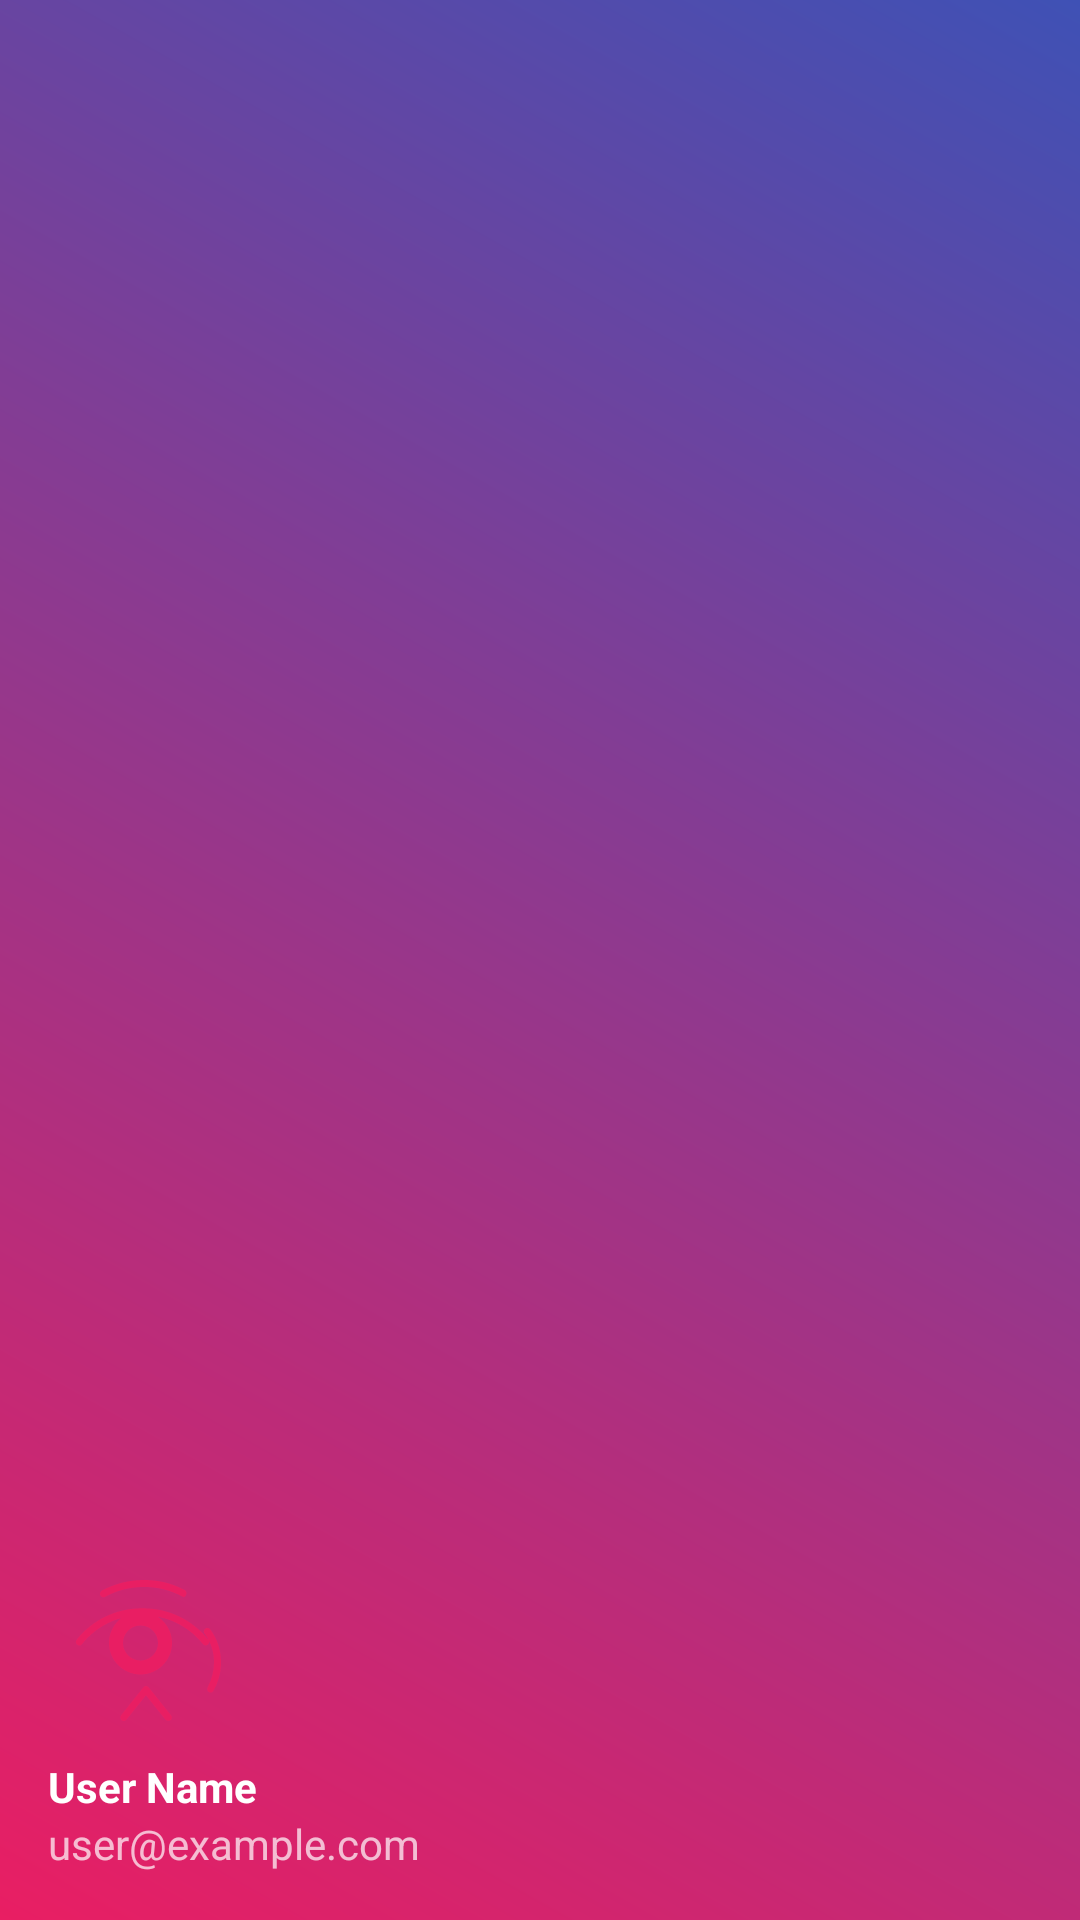

Write the Android layout XML for this screen, with the resource values it uses.
<!-- AndroidManifest.xml: application theme Theme.NHRMES -->
<!-- res/layout/nav_header.xml -->
<?xml version="1.0" encoding="utf-8"?>
<LinearLayout xmlns:android="http://schemas.android.com/apk/res/android"
    android:layout_width="match_parent"
    android:layout_height="176dp"
    android:background="@drawable/login_gradient_bg"
    android:gravity="bottom"
    android:orientation="vertical"
    android:padding="16dp"
    android:theme="@style/ThemeOverlay.AppCompat.Dark">

    <ImageView
        android:id="@+id/imgProfile"
        android:layout_width="64dp"
        android:layout_height="64dp"
        android:contentDescription="Profile Image"
        android:paddingTop="8dp"
        android:src="@drawable/baseline_fingerprint_24" />

    <TextView
        android:id="@+id/txtNavName"
        android:layout_width="match_parent"
        android:layout_height="wrap_content"
        android:paddingTop="8dp"
        android:text="User Name"
        android:textAppearance="@style/TextAppearance.AppCompat.Body1"
        android:textStyle="bold" />

    <TextView
        android:id="@+id/txtNavEmail"
        android:layout_width="wrap_content"
        android:layout_height="wrap_content"
        android:text="user@example.com" />

</LinearLayout>
<!-- resources referenced by this layout -->
<resources>
  <!-- drawable baseline_fingerprint_24 (drawable) -->
  <vector xmlns:android="http://schemas.android.com/apk/res/android"
      android:width="24dp"
      android:height="24dp"
      android:viewportWidth="24"
      android:viewportHeight="24"
      android:tint="#E91E63">
    <path
        android:fillColor="@android:color/white"
        android:pathData="M17.81,4.47c-0.08,0 -0.16,-0.02 -0.23,-0.06C15.66,3.42 14,3 12.01,3c-1.98,0 -3.86,0.47 -5.57,1.41 -0.24,0.13 -0.54,0.04 -0.68,-0.2 -0.13,-0.24 -0.04,-0.55 0.2,-0.68C7.82,2.52 9.86,2 12.01,2c2.13,0 3.96,0.46 5.8,1.43 0.24,0.13 0.33,0.43 0.21,0.67 -0.09,0.23 -0.28,0.37 -0.51,0.37zM2.78,11.37c-0.12,0 -0.25,-0.05 -0.34,-0.13 -0.21,-0.17 -0.24,-0.48 -0.07,-0.7 1.09,-1.38 2.45,-2.48 4.04,-3.27 1.63,-0.81 3.44,-1.23 5.37,-1.23s3.74,0.42 5.37,1.23c1.59,0.79 2.95,1.89 4.04,3.27 0.17,0.22 0.14,0.53 -0.07,0.7 -0.21,0.17 -0.53,0.14 -0.7,-0.07 -1.01,-1.27 -2.26,-2.28 -3.71,-3 -1.5,-0.75 -3.16,-1.13 -4.93,-1.13s-3.44,0.38 -4.93,1.13c-1.45,0.72 -2.7,1.73 -3.71,3 -0.1,0.13 -0.23,0.2 -0.38,0.2zM21.51,18.08c-0.08,0 -0.16,-0.02 -0.23,-0.06 -0.24,-0.13 -0.33,-0.44 -0.2,-0.68 0.59,-1.1 0.92,-2.3 0.92,-3.57 0,-1.51 -0.47,-2.93 -1.35,-4.11 -0.17,-0.22 -0.13,-0.54 0.1,-0.71 0.22,-0.17 0.54,-0.12 0.71,0.1 1,1.34 1.54,2.94 1.54,4.72 0,1.43 -0.37,2.78 -1.07,4.06 -0.08,0.16 -0.24,0.25 -0.42,0.25zM15.42,22.12c-0.14,0 -0.27,-0.06 -0.36,-0.17l-2.78,-3.48 -2.78,3.48c-0.17,0.21 -0.49,0.25 -0.7,0.08 -0.21,-0.17 -0.25,-0.49 -0.08,-0.7l3.22,-4.03c0.18,-0.22 0.52,-0.22 0.7,0l3.22,4.03c0.17,0.21 0.13,0.53 -0.08,0.7 -0.1,0.07 -0.23,0.11 -0.36,0.11zM11.5,15.5c-2.48,0 -4.5,-2.02 -4.5,-4.5 0,-2.48 2.02,-4.5 4.5,-4.5s4.5,2.02 4.5,4.5c0,2.48 -2.02,4.5 -4.5,4.5zM11.5,8.5c-1.38,0 -2.5,1.12 -2.5,2.5s1.12,2.5 2.5,2.5 2.5,-1.12 2.5,-2.5 -1.12,-2.5 -2.5,-2.5z"/>
  </vector>
  <!-- drawable login_gradient_bg (drawable) -->
  <?xml version="1.0" encoding="utf-8"?>
  <shape xmlns:android="http://schemas.android.com/apk/res/android">
      <gradient
          android:angle="45"
          android:startColor="#E91E63"
          android:endColor="#3F51B5"
          android:type="linear" />
  </shape>
  <style name="Theme.NHRMES" parent="Base.Theme.NHRMES" />
  <style name="Base.Theme.NHRMES" parent="Theme.Material3.DayNight.NoActionBar">
          
          <item name="colorPrimary">@color/primary</item>
          <item name="colorSecondary">@color/primary_light</item>
          <item name="android:statusBarColor">@color/primary_dark</item>
  
          
          <item name="android:windowSplashScreenBackground">@color/primary</item>
          <item name="android:windowSplashScreenAnimatedIcon">@drawable/application_logo</item>
      </style>
  <color name="primary">#1565C0</color>
  <color name="primary_light">#5E92F3</color>
  <color name="primary_dark">#003C8F</color>
  <!-- drawable application_logo: jpeg bitmap (drawable, 40743 bytes) -->
</resources>
